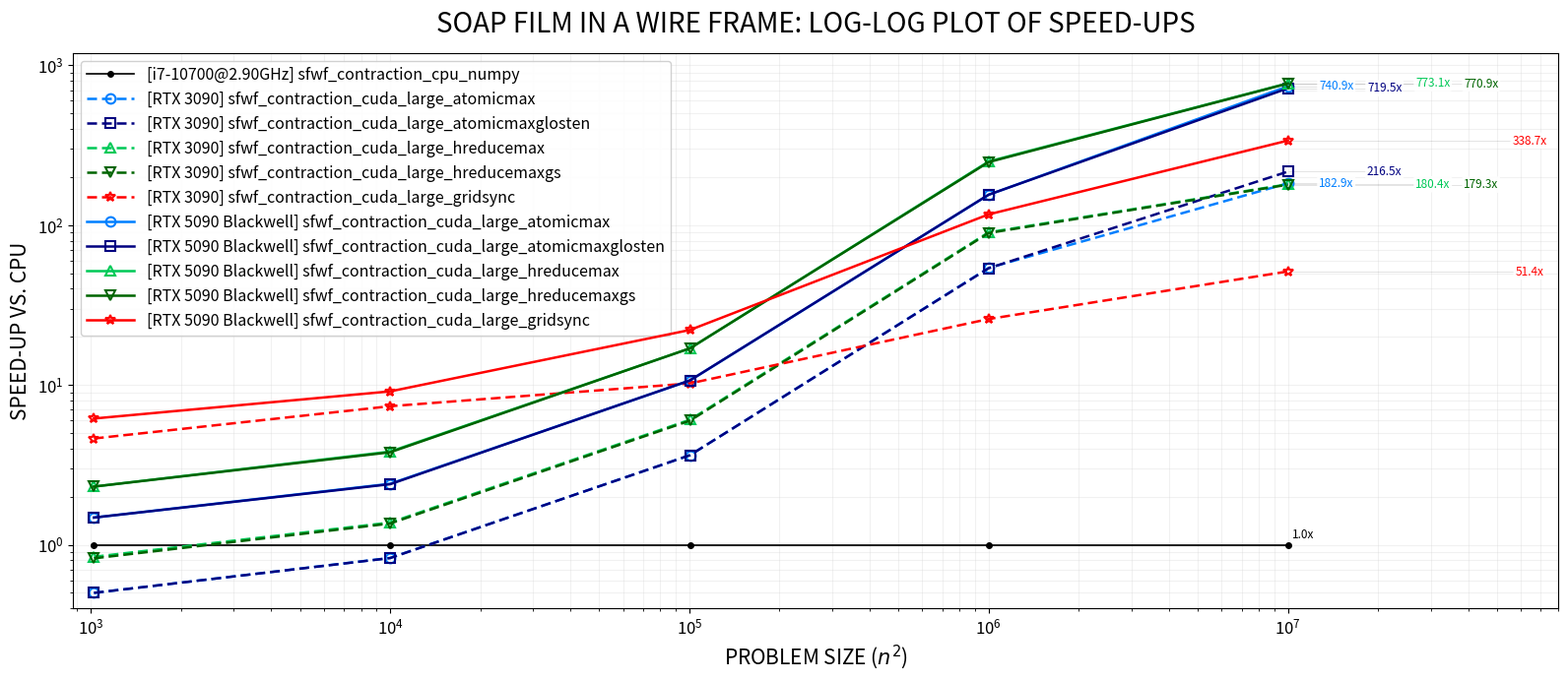

The matplotlib source for this figure:
import matplotlib.pyplot as plt

if __name__ == "__main__":
    
    sizes = [32**2, 100**2, 317**2, 1000**2, 3163**2]
    
    device_names = ["i7-10700@2.90GHz", "RTX 3090", "RTX 5090 Blackwell"]
    
    series = [
        {"sfwf_contraction_cpu_numpy": [0.037, 0.383, 7.736, 112.205, 4113.502]},
        {        
            "sfwf_contraction_cuda_large_atomicmax": [0.074, 0.463, 2.127, 2.077, 22.485],
            "sfwf_contraction_cuda_large_atomicmaxglosten": [0.074, 0.464, 2.127, 2.086, 18.999],
            "sfwf_contraction_cuda_large_hreducemax": [0.044, 0.278, 1.276, 1.243, 22.801],
            "sfwf_contraction_cuda_large_hreducemaxgs": [0.045, 0.282, 1.293, 1.256, 22.936],
            "sfwf_contraction_cuda_large_gridsync": [0.008, 0.052, 0.756, 4.337, 80.072]
        },
        {
            "sfwf_contraction_cuda_large_atomicmax": [0.025, 0.159, 0.725, 0.724, 5.552],
            "sfwf_contraction_cuda_large_atomicmaxglosten": [0.025, 0.160, 0.724, 0.723, 5.717],
            "sfwf_contraction_cuda_large_hreducemax": [0.016, 0.100, 0.456, 0.448, 5.321],
            "sfwf_contraction_cuda_large_hreducemaxgs": [0.016, 0.101, 0.456, 0.452, 5.336],
            "sfwf_contraction_cuda_large_gridsync": [0.006, 0.042, 0.350, 0.960, 12.146]            
        }
    ]

    method_colors = {
        "atomicmax": "#007FFF",          
        "atomicmaxglosten": "#000080",   
        "hreducemax": "#00C957",         
        "hreducemaxgs": "#006400",       
        "gridsync": "#FF0000"            
    }

    title_str = "SOAP FILM IN A WIRE FRAME: LOG-LOG PLOT OF SPEED-UPS"
    fig = plt.figure(figsize=(16, 7))
    try:
        fig.canvas.manager.set_window_title(title_str)
    except AttributeError:
        pass

    markers = ["o", "s", "^", "v", "*"]
    last_x = sizes[-1]
    first_x = sizes[0]
    
    LABEL_FONT_SIZE = 8.5      
    LEGEND_FONT_SIZE = 11.5    
    AXIS_LABEL_SIZE = 15.0     
    TITLE_SIZE = 20.0          
    TICK_LABEL_SIZE = 12.0     

    COLUMN_SPACING = 1.45

    for i, device_dict in enumerate(series):
        device_name = device_names[i]
        methods = list(device_dict.items())
        
        line_style = "-" if "5090" in device_name else (0, (4, 2))
        
        for j, (method_name, timings) in enumerate(methods):
            full_label = f"[{device_name}] {method_name}"
            clean_name = method_name.replace("sfwf_contraction_cuda_large_", "")
            speed_ups = [cpu / gpu for cpu, gpu in zip(list(series[0].values())[0], timings)]
            
            if i == 0:
                plt.plot(sizes, speed_ups, marker="o", color="black", label=full_label,
                         linewidth=1.2, markersize=4, markerfacecolor="black", zorder=10)
                plt.text(last_x * 1.03, speed_ups[-1] * 1.05, "1.0x", color="black", 
                         fontsize=LABEL_FONT_SIZE, va="bottom", ha="left")
                continue

            color = method_colors.get(clean_name, "#7f7f7f")
            plt.plot(sizes, speed_ups, marker=markers[j % len(markers)], markerfacecolor="none",
                     markeredgewidth=1.5, color=color, label=full_label, 
                     linestyle=line_style, linewidth=1.8, markersize=7, zorder=10)

            last_y = speed_ups[-1]
            x_pos = last_x * (COLUMN_SPACING ** (j + 1)) 
            
            plt.hlines(y=last_y, xmin=last_x, xmax=x_pos, colors="black", 
                       linewidth=0.5, alpha=0.15, zorder=2)
            
            bbox_props = dict(boxstyle="round,pad=0.15", fc="white", ec="none", alpha=0.9)
            plt.text(x_pos, last_y, f"{last_y:.1f}x", color=color, 
                     fontsize=LABEL_FONT_SIZE, va="center", ha="center", 
                     bbox=bbox_props, zorder=11)

    plt.xscale("log")
    plt.yscale("log")
    
    # Skupiamy się na danych powyżej 0.4x (SFWF ma punkty startowe poniżej 1.0x)
    plt.ylim(0.4, 1200) 
    
    plt.tick_params(axis="both", which="major", labelsize=TICK_LABEL_SIZE)
    plt.tick_params(axis="both", which="minor", labelsize=TICK_LABEL_SIZE * 0.8)
    
    plt.xlim(first_x * 0.85, last_x * (COLUMN_SPACING ** 5.6)) 
    
    plt.xlabel("PROBLEM SIZE ($n^2$)", fontsize=AXIS_LABEL_SIZE)
    plt.ylabel("SPEED-UP VS. CPU", fontsize=AXIS_LABEL_SIZE)
    plt.title(title_str, fontsize=TITLE_SIZE, pad=15)
    
    plt.grid(True, which="both", ls="-", color="#D3D3D3", alpha=0.3, zorder=1)
    
    # POPRAWIONA LINIA BAZOWA: Skrócona do zakresu danych
    plt.hlines(y=1, xmin=first_x, xmax=last_x, color="black", linestyle="-", 
               linewidth=1, alpha=0.2, zorder=2)
    
    plt.legend(loc="upper left", fontsize=LEGEND_FONT_SIZE, framealpha=0.9, ncol=1, handlelength=3.0)
    
    plt.tight_layout(pad=1.0)
    plt.show()
